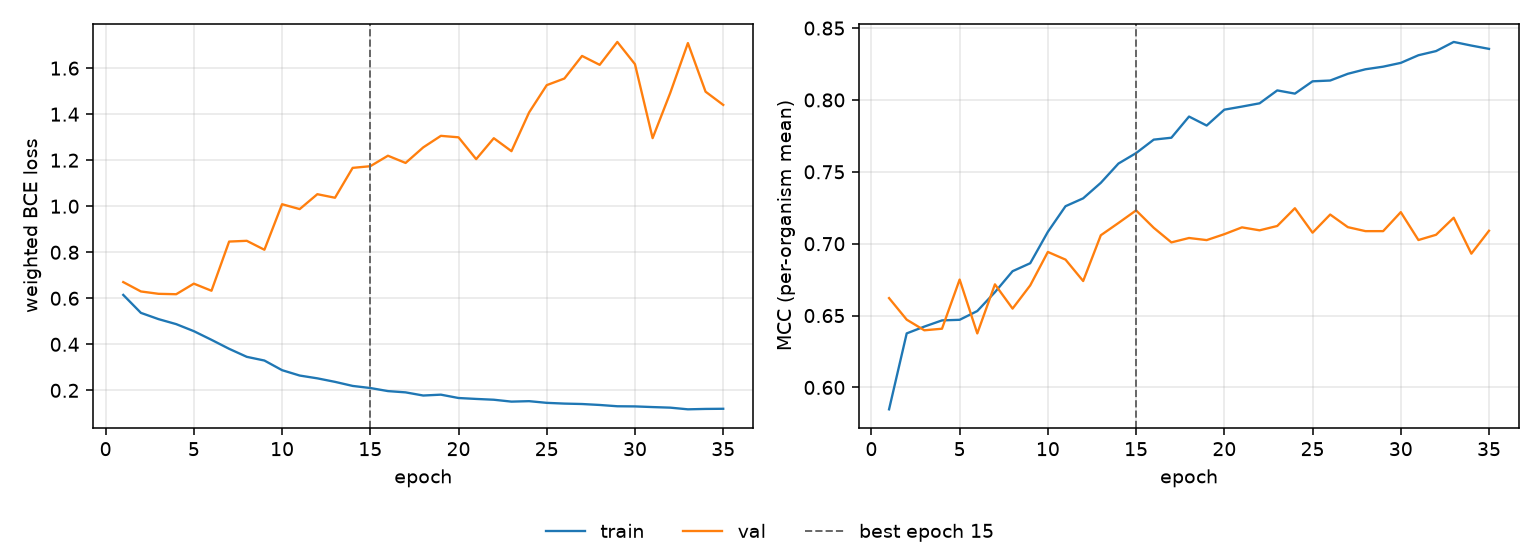

The file beside this chart, header and first rows:
epoch, tr_loss, vl_loss, tr_mcc, vl_mcc, is_best
1, 0.6147, 0.6704, 0.5848, 0.6621, False
2, 0.5366, 0.6297, 0.6376, 0.6472, False
3, 0.5094, 0.6195, 0.6423, 0.6398, False
4, 0.4877, 0.6177, 0.6466, 0.6408, False
5, 0.4572, 0.6636, 0.6471, 0.675, False
6, 0.4195, 0.6328, 0.6531, 0.6376, False
7, 0.3805, 0.8465, 0.6663, 0.6717, False
8, 0.3456, 0.8498, 0.6809, 0.6548, False
9, 0.3295, 0.8109, 0.6864, 0.671, False
10, 0.2877, 1.009, 0.7082, 0.6943, False
11, 0.2643, 0.9876, 0.7261, 0.6889, False
12, 0.2521, 1.052, 0.7316, 0.674, False
13, 0.2369, 1.037, 0.7423, 0.7059, False
14, 0.2192, 1.167, 0.7558, 0.7144, False
15, 0.2101, 1.174, 0.763, 0.7232, True
16, 0.1967, 1.22, 0.7724, 0.7111, False
17, 0.1912, 1.188, 0.7737, 0.7009, False
18, 0.1775, 1.256, 0.7885, 0.704, False
19, 0.1812, 1.306, 0.7822, 0.7025, False
20, 0.1667, 1.299, 0.7932, 0.7066, False
21, 0.1627, 1.205, 0.7954, 0.7114, False
22, 0.1592, 1.296, 0.7977, 0.7093, False
23, 0.151, 1.239, 0.8066, 0.7123, False
24, 0.153, 1.408, 0.8044, 0.7247, False
25, 0.1457, 1.526, 0.813, 0.7077, False
26, 0.1424, 1.555, 0.8135, 0.7203, False
27, 0.1406, 1.653, 0.8182, 0.7115, False
28, 0.1365, 1.614, 0.8213, 0.7087, False
29, 0.1308, 1.714, 0.8232, 0.7087, False
30, 0.1302, 1.617, 0.8258, 0.7219, False
31, 0.1273, 1.296, 0.8311, 0.7026, False
32, 0.1248, 1.493, 0.834, 0.7062, False
33, 0.1175, 1.709, 0.8404, 0.7181, False
34, 0.1192, 1.498, 0.8378, 0.6931, False
35, 0.1199, 1.44, 0.8355, 0.709, False
